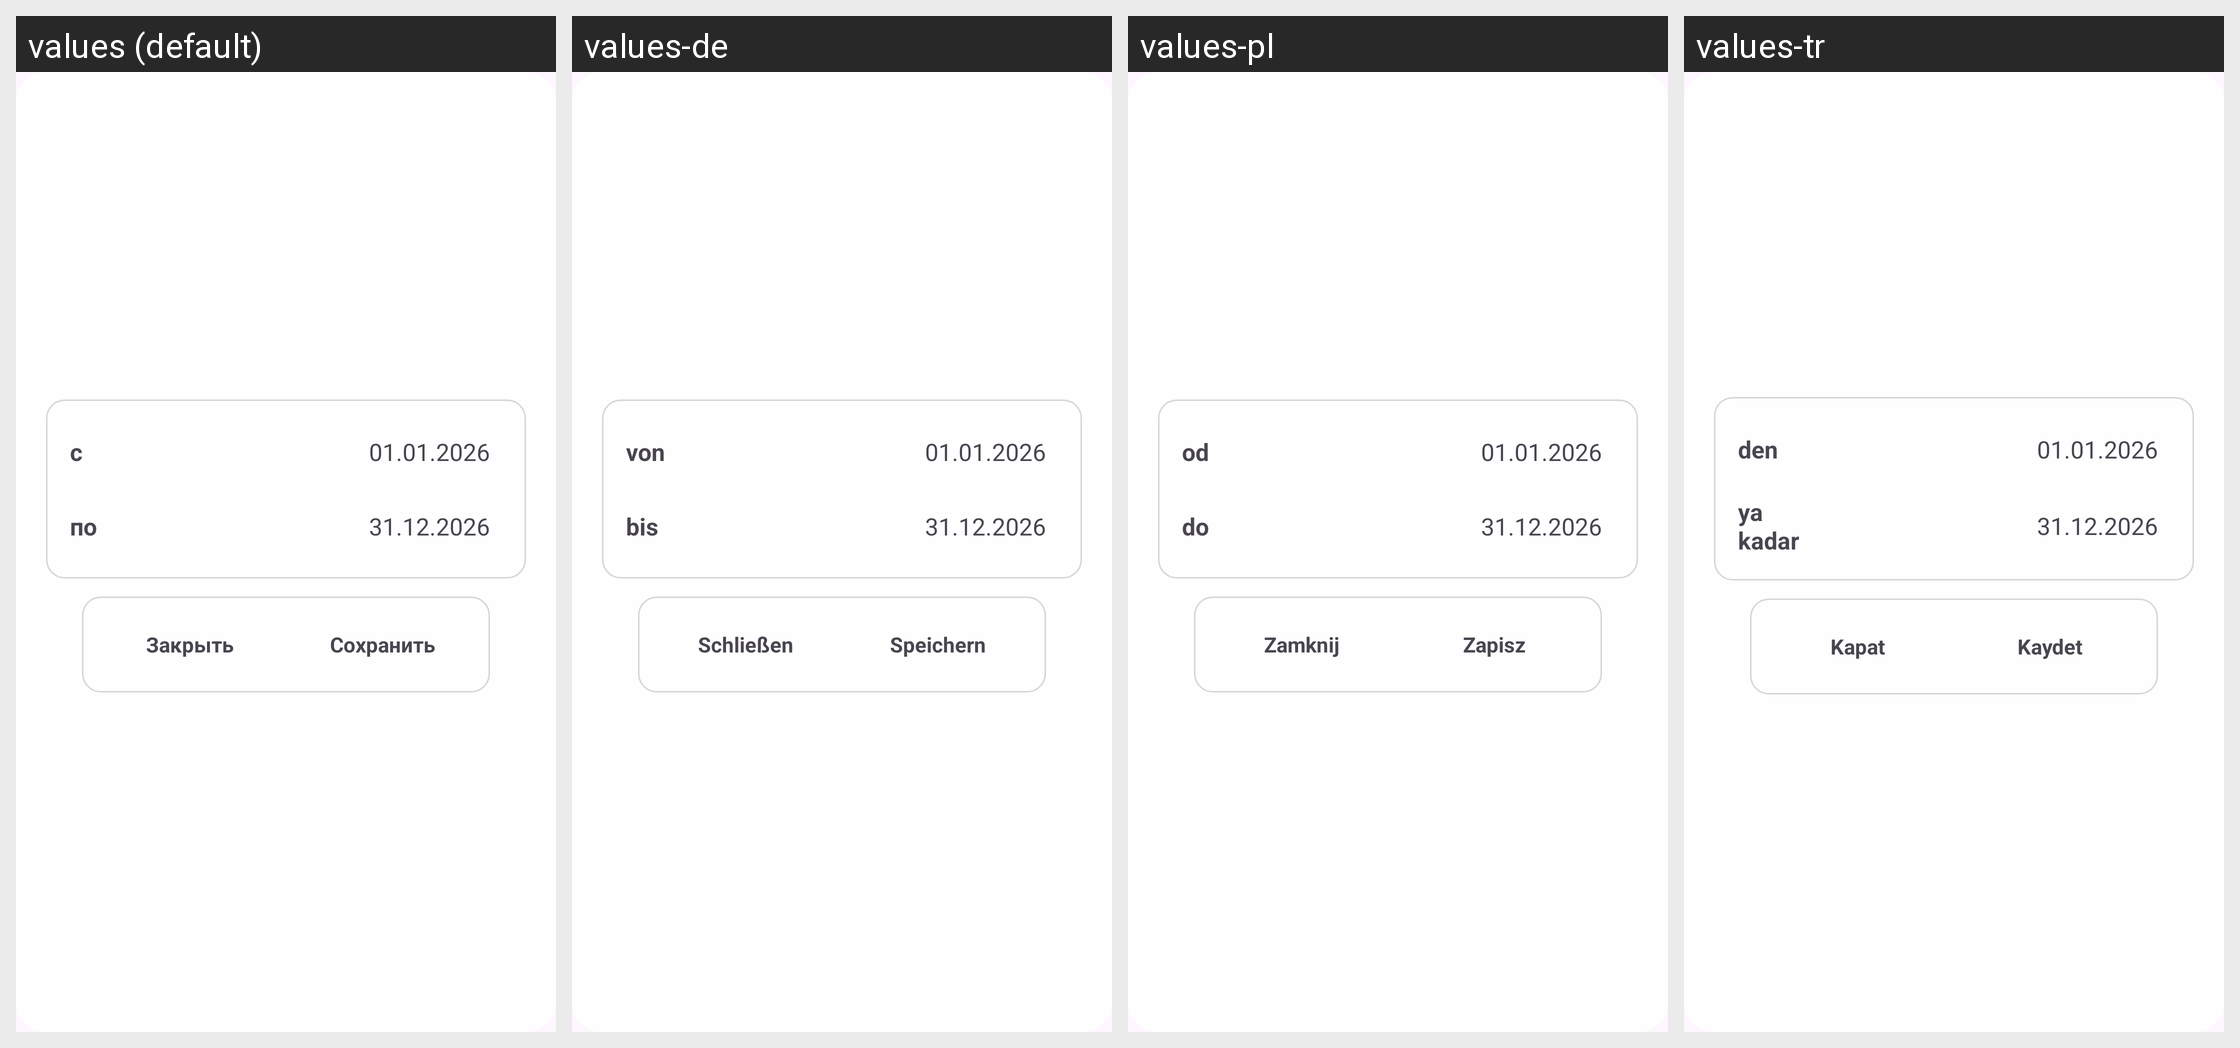

The Android screen above is rendered under several locales of the same app. Produce the string resources it draws, with the default and per-locale values.
Android screen res/layout/dialog_date_range_picker.xml rendered under 4 locales, left to right: values (default), values-de, values-pl, values-tr. Device: Nexus 5 (rendered at 1080×1920; each locale shown at half size, 540×960, under a caption strip naming it); theme Theme.MyApplication.NoActionBar.
Other locales in the repository, not shown: values-ar, values-en, values-es, values-fr, values-it, values-pt.
Strings drawn on this screen, with the default value and each locale's value (text and hints the layout hard-codes, and strings that could not be matched under every locale, appear in the picture but are not listed):

date_range_from
  values: с
  values-de: von
  values-pl: od
  values-tr: den

date_range_to
  values: по
  values-de: bis
  values-pl: do
  values-tr: ya kadar

date_range_close
  values: Закрыть
  values-de: Schließen
  values-pl: Zamknij
  values-tr: Kapat

date_range_save
  values: Сохранить
  values-de: Speichern
  values-pl: Zapisz
  values-tr: Kaydet
